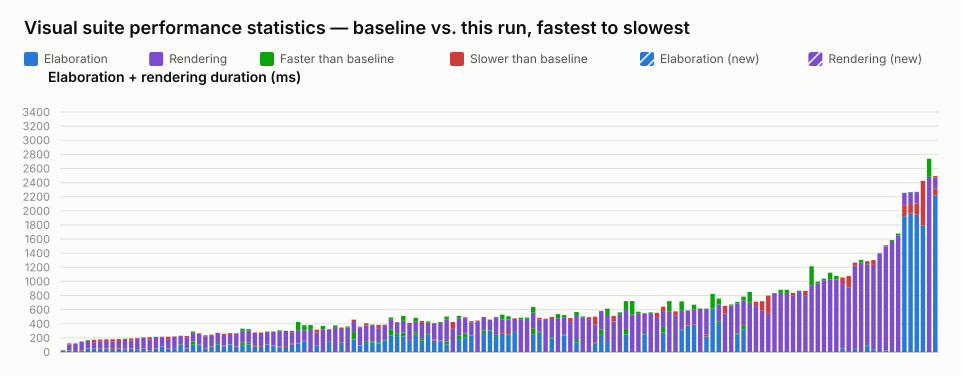

The data file committed next to this chart (first rows):
name, elaboration_unit, elaboration_baseline, elaboration_value, elaboration_delta_ms, elaboration_delta_pct, elaboration_is_new, rendering_unit, rendering_baseline, rendering_value, rendering_delta_ms, rendering_delta_pct, rendering_is_new, total_value
selection_styles.visual.spec.ts › shows …, ms, 24, 27, 3, 12.50, false, , , , , , , 27
function_call.visual.spec.ts › a task ca…, ms, 22, 17, -5, -22.73, false, ms, 83, 100, 17, 20.48, false, 117
interface.visual.spec.ts › renders an in…, ms, 15, 15, 0, 0.00, false, ms, 99, 107, 8, 8.08, false, 122
interface.visual.spec.ts › renders inter…, ms, 21, 26, 5, 23.81, false, ms, 119, 123, 4, 3.36, false, 149
generate_regions.visual.spec.ts › marque…, ms, 50, 47, -3, -6.00, false, ms, 120, 112, -8, -6.67, false, 159
generate_regions.visual.spec.ts › render…, ms, 47, 49, 2, 4.26, false, ms, 91, 124, 33, 36.26, false, 173
generate_regions.visual.spec.ts › auto-l…, ms, 47, 55, 8, 17.02, false, ms, 91, 122, 31, 34.07, false, 177
generate_regions.visual.spec.ts › auto-l…, ms, 46, 50, 4, 8.70, false, ms, 107, 130, 23, 21.50, false, 180
generate_regions.visual.spec.ts › resize…, ms, 46, 57, 11, 23.91, false, ms, 96, 123, 27, 28.13, false, 180
generate_regions.visual.spec.ts › resize…, ms, 44, 50, 6, 13.64, false, ms, 92, 133, 41, 44.57, false, 183
mixed_select_breakout.visual.spec.ts › r…, ms, 40, 46, 6, 15.00, false, ms, 141, 138, -3, -2.13, false, 184
generate_regions.visual.spec.ts › render…, ms, 47, 49, 2, 4.26, false, ms, 113, 143, 30, 26.55, false, 192
typing.visual.spec.ts › renders enum typ…, ms, 41, 40, -1, -2.44, false, ms, 149, 159, 10, 6.71, false, 199
latch.visual.spec.ts › renders a mux hol…, ms, 44, 49, 5, 11.36, false, ms, 158, 151, -7, -4.43, false, 200
port_array.visual.spec.ts › stacked port…, ms, 24, 24, 0, 0.00, false, ms, 154, 186, 32, 20.78, false, 210
latch.visual.spec.ts › renders a structu…, ms, 49, 53, 4, 8.16, false, ms, 162, 161, -1, -0.62, false, 214
struct_passing.visual.spec.ts › renders …, ms, 76, 74, -2, -2.63, false, ms, 134, 141, 7, 5.22, false, 215
latch.visual.spec.ts › renders a structu…, ms, 50, 54, 4, 8.00, false, ms, 129, 163, 34, 26.36, false, 217
typing.visual.spec.ts › keeps struct wir…, ms, 46, 46, 0, 0.00, false, ms, 168, 175, 7, 4.17, false, 221
parameter.visual.spec.ts › renders modul…, ms, 107, 100, -7, -6.54, false, ms, 124, 122, -2, -1.61, false, 222
inout.visual.spec.ts › routes a mux into…, ms, 50, 51, 1, 2.00, false, ms, 152, 176, 24, 15.79, false, 227
mux.visual.spec.ts › renders connected c…, ms, 147, 103, -44, -29.93, false, ms, 145, 129, -16, -11.03, false, 232
interface.visual.spec.ts › renders inter…, ms, 106, 87, -19, -17.92, false, ms, 158, 148, -10, -6.33, false, 235
variable_bit_select.visual.spec.ts › ren…, ms, 50, 48, -2, -4.00, false, ms, 173, 187, 14, 8.09, false, 235
inout.visual.spec.ts › renders boundary …, ms, 75, 81, 6, 8.00, false, ms, 158, 166, 8, 5.06, false, 247
mux.visual.spec.ts › renders a bus with …, ms, 129, 104, -25, -19.38, false, ms, 141, 143, 2, 1.42, false, 247
interface.visual.spec.ts › renders inter…, ms, 80, 92, 12, 15.00, false, ms, 152, 168, 16, 10.53, false, 260
parameter.visual.spec.ts › stacks many i…, ms, 108, 103, -5, -4.63, false, ms, 133, 158, 25, 18.80, false, 261
latch.visual.spec.ts › renders an S-R la…, ms, 75, 82, 7, 9.33, false, ms, 187, 181, -6, -3.21, false, 263
mux.visual.spec.ts › renders connected a…, ms, 134, 97, -37, -27.61, false, ms, 197, 167, -30, -15.23, false, 264
mux.visual.spec.ts › renders a variable-…, ms, 131, 104, -27, -20.61, false, ms, 194, 171, -23, -11.86, false, 275
generate_regions.visual.spec.ts › resize…, ms, 75, 87, 12, 16.00, false, ms, 182, 189, 7, 3.85, false, 276
generate_regions.visual.spec.ts › resize…, ms, 71, 81, 10, 14.08, false, ms, 189, 195, 6, 3.17, false, 276
parameter.visual.spec.ts › renders param…, ms, 105, 106, 1, 0.95, false, ms, 180, 185, 5, 2.78, false, 291
inverter.visual.spec.ts › renders scalar…, ms, 83, 92, 9, 10.84, false, ms, 197, 200, 3, 1.52, false, 292
inout.visual.spec.ts › routes an unpacke…, ms, 68, 77, 9, 13.24, false, ms, 230, 218, -12, -5.22, false, 295
nested_case.visual.spec.ts › renders sib…, ms, 73, 85, 12, 16.44, false, ms, 216, 213, -3, -1.39, false, 298
latch.visual.spec.ts › renders a gated D…, ms, 103, 118, 15, 14.56, false, ms, 163, 182, 19, 11.66, false, 300
bus_composition.visual.spec.ts › renders…, ms, 129, 121, -8, -6.20, false, ms, 296, 180, -116, -39.19, false, 301
mux.visual.spec.ts › renders a ternary e…, ms, 153, 158, 5, 3.27, false, ms, 221, 149, -72, -32.58, false, 307
mux.visual.spec.ts › renders cut labels …, , , , , , , ms, 382, 311, -71, -18.59, false, 311
gate_chains.visual.spec.ts › flattens sa…, ms, 93, 94, 1, 1.08, false, ms, 181, 223, 42, 23.20, false, 317
mux.visual.spec.ts › renders line jumps …, , , , , , , ms, 369, 320, -49, -13.28, false, 320
mux.visual.spec.ts › renders a bus with …, ms, 140, 154, 14, 10.00, false, ms, 165, 173, 8, 4.85, false, 327
mux.visual.spec.ts › shows a declared ne…, , , , , , , ms, 376, 342, -34, -9.04, false, 342
mux.visual.spec.ts › renders a bus with …, ms, 129, 136, 7, 5.43, false, ms, 189, 211, 22, 11.64, false, 347
mux.visual.spec.ts › renders cut labels …, , , , , , , ms, 362, 349, -13, -3.59, false, 349
mux.visual.spec.ts › renders a register …, ms, 282, 179, -103, -36.52, false, ms, 157, 176, 19, 12.10, false, 355
variable_bit_select_complex.visual.spec.…, ms, 96, 91, -5, -5.21, false, ms, 249, 264, 15, 6.02, false, 355
bus_composition.visual.spec.ts › renders…, ms, 154, 115, -39, -25.32, false, ms, 220, 252, 32, 14.55, false, 367
bus_composition.visual.spec.ts › renders…, ms, 146, 132, -14, -9.59, false, ms, 241, 236, -5, -2.07, false, 368
mux.visual.spec.ts › renders cascaded ar…, ms, 138, 122, -16, -11.59, false, ms, 199, 246, 47, 23.62, false, 368
mux.visual.spec.ts › renders a packed st…, ms, 182, 164, -18, -9.89, false, ms, 199, 205, 6, 3.02, false, 369
mux.visual.spec.ts › renders a mux node …, ms, 320, 234, -86, -26.88, false, ms, 169, 145, -24, -14.20, false, 379
mux.visual.spec.ts › renders a register …, ms, 265, 225, -40, -15.09, false, ms, 156, 159, 3, 1.92, false, 384
mux.visual.spec.ts › renders a loop bloc…, ms, 277, 221, -56, -20.22, false, ms, 235, 164, -71, -30.21, false, 385
bus_composition.visual.spec.ts › renders…, ms, 158, 141, -17, -10.76, false, ms, 224, 253, 29, 12.95, false, 394
mux.visual.spec.ts › renders a connected…, ms, 280, 245, -35, -12.50, false, ms, 205, 156, -49, -23.90, false, 401
mux.visual.spec.ts › renders an array in…, ms, 196, 164, -32, -16.33, false, ms, 216, 243, 27, 12.50, false, 407
mux.visual.spec.ts › renders muxes with …, ms, 255, 247, -8, -3.14, false, ms, 179, 161, -18, -10.06, false, 408
... 82 more rows
